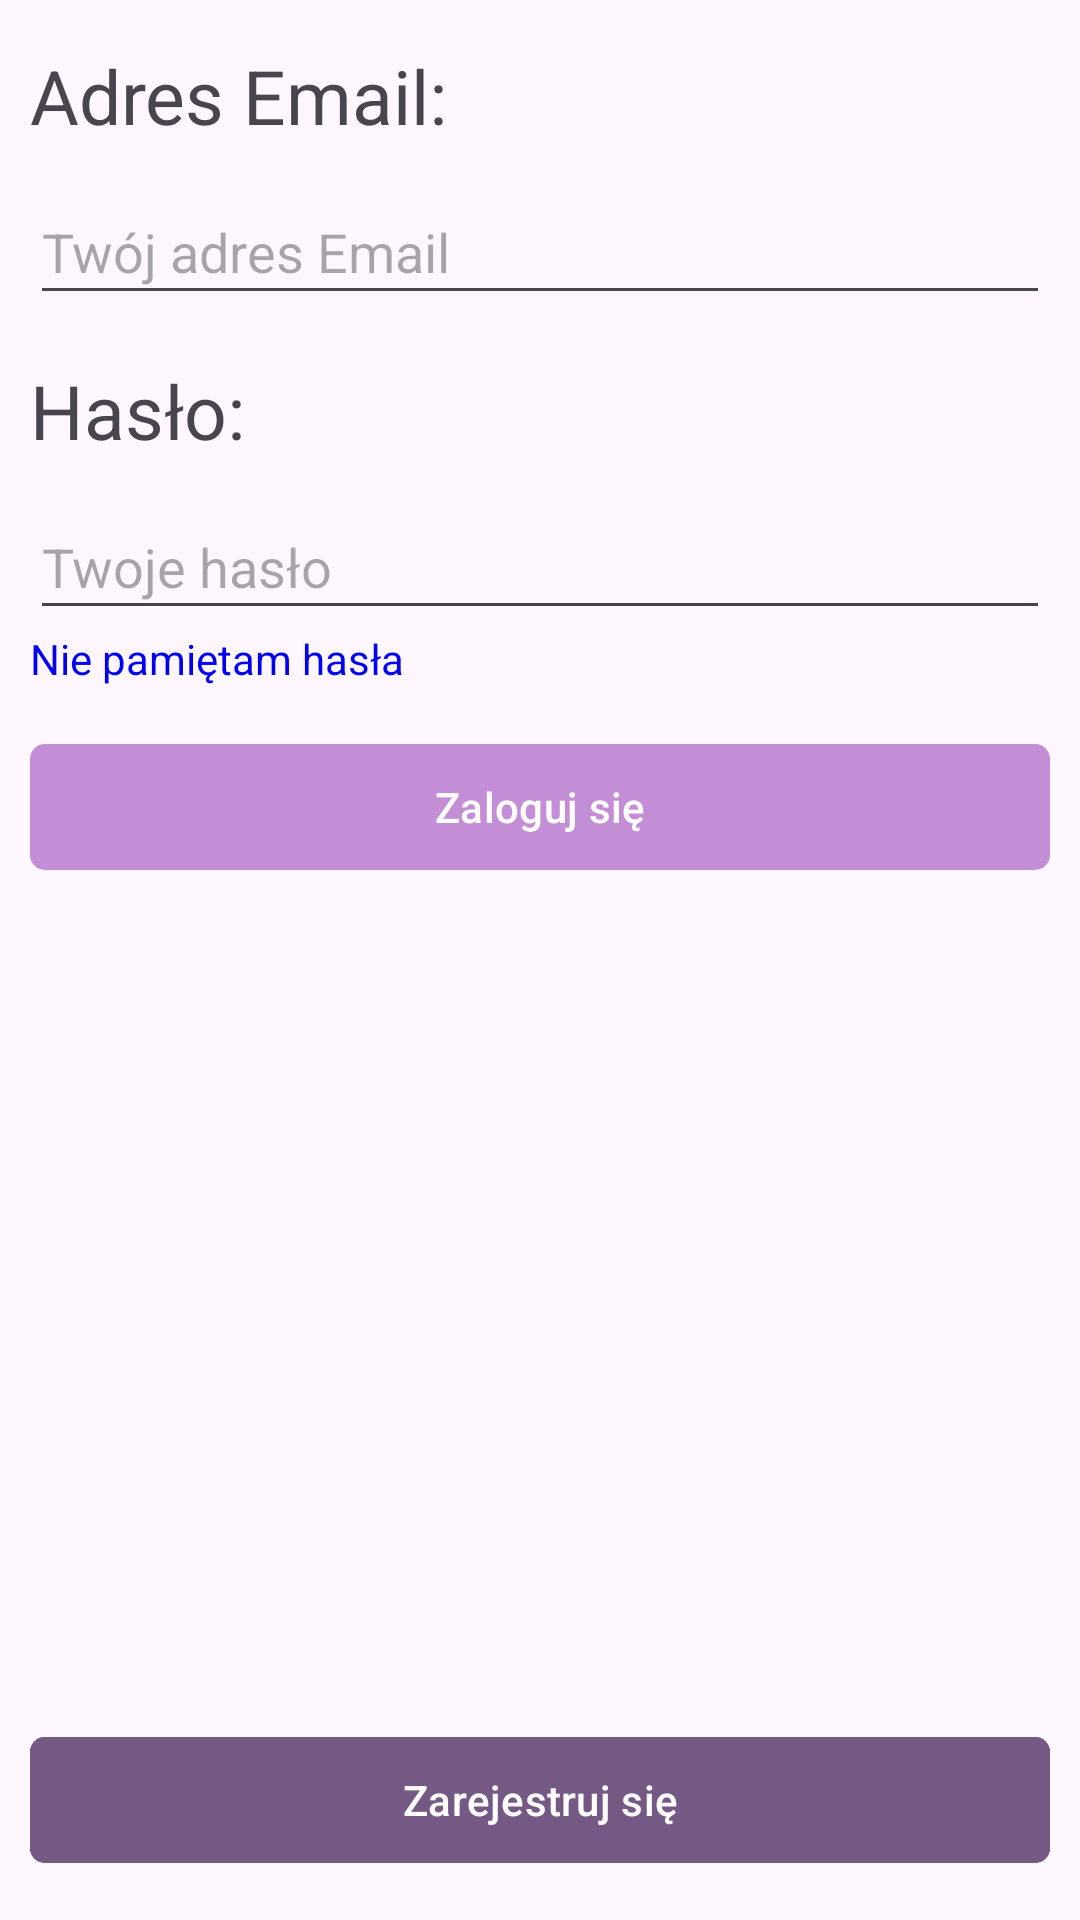

Reconstruct the res/layout file that produces this screen, plus the resources it refers to.
<!-- AndroidManifest.xml: application theme Theme.TomoComm -->
<!-- res/layout/activity_login.xml -->
<?xml version="1.0" encoding="utf-8"?>
<RelativeLayout
    xmlns:android="http://schemas.android.com/apk/res/android"
    xmlns:app="http://schemas.android.com/apk/res-auto"
    xmlns:tools="http://schemas.android.com/tools"
    android:layout_width="match_parent"
    android:layout_height="match_parent"
    tools:context=".View.LoginActivity">

    <TextView
        android:id="@+id/emailTV"
        android:layout_width="383dp"
        android:layout_height="45dp"
        android:layout_marginTop="15dp"
        android:layout_marginStart="10dp"
        android:layout_marginEnd="10dp"
        android:layout_centerHorizontal="true"
        android:text="@string/text_email"
        android:textSize="25sp" />

    <EditText
        android:id="@+id/loginEmailET"
        android:layout_width="383dp"
        android:layout_height="45dp"
        android:layout_marginStart="10dp"
        android:layout_marginEnd="10dp"
        android:layout_centerHorizontal="true"
        android:layout_below="@+id/emailTV"
        android:autofillHints="email"
        android:ems="10"
        android:hint="@string/email_hint"
        android:inputType="textEmailAddress" />

    <TextView
        android:id="@+id/passwordTV"
        android:layout_width="383dp"
        android:layout_height="45dp"
        android:layout_marginStart="10dp"
        android:layout_marginEnd="10dp"
        android:layout_below="@+id/loginEmailET"
        android:layout_marginTop="15dp"
        android:layout_centerHorizontal="true"
        android:text="@string/text_password"
        android:textSize="25sp" />

    <EditText
        android:id="@+id/loginPasswordET"
        android:layout_width="383dp"
        android:layout_height="45dp"
        android:layout_marginStart="10dp"
        android:layout_marginEnd="10dp"
        android:layout_centerHorizontal="true"
        android:layout_below="@id/passwordTV"
        android:autofillHints="password"
        android:ems="10"
        android:hint="@string/password_hint"
        android:inputType="textPassword" />

    <TextView
        android:id="@+id/remindPasswordTV"
        android:layout_width="383dp"
        android:layout_height="wrap_content"
        android:layout_marginStart="10dp"
        android:layout_marginEnd="10dp"
        android:layout_centerHorizontal="true"
        android:layout_below="@id/loginPasswordET"
        android:clickable="true"
        android:focusable="true"
        android:text="@string/text_remind_password"
        android:textColor="@color/blue" />

    <com.google.android.material.button.MaterialButton
        android:id="@+id/loginButton"
        android:layout_width="383dp"
        android:layout_height="50dp"
        android:layout_marginStart="10dp"
        android:layout_marginEnd="10dp"
        android:layout_below="@id/remindPasswordTV"
        android:layout_marginTop="15dp"
        android:layout_centerHorizontal="true"
        android:text="@string/button_login"
        app:cornerRadius="5dp" />

    <ProgressBar
        android:id="@+id/logInProgressBar"
        style="?android:attr/progressBarStyle"
        android:layout_width="100dp"
        android:layout_height="wrap_content"
        android:layout_below="@+id/loginButton"
        android:layout_above="@+id/signUpButton"
        android:layout_centerHorizontal="true"
        android:layout_centerVertical="true"
        android:layout_margin="140dp"
        android:visibility="invisible" />

    <com.google.android.material.button.MaterialButton
        android:id="@+id/signUpButton"
        android:layout_width="383dp"
        android:layout_height="50dp"
        android:layout_marginBottom="15dp"
        android:layout_marginStart="10dp"
        android:layout_marginEnd="10dp"
        android:layout_centerHorizontal="true"
        android:layout_alignParentBottom="true"
        android:backgroundTint="@color/purple_mode"
        android:text="@string/button_signUp"
        app:cornerRadius="5dp" />



</RelativeLayout>
<!-- resources referenced by this layout -->
<resources>
  <color name="blue">#0000EE</color>
  <color name="purple_mode">#755985</color>
  <string name="button_login">Zaloguj się</string>
  <string name="button_signUp">Zarejestruj się</string>
  <string name="email_hint">Twój adres Email</string>
  <string name="password_hint">Twoje hasło</string>
  <string name="text_email">Adres Email:</string>
  <string name="text_password">Hasło:</string>
  <string name="text_remind_password">Nie pamiętam hasła</string>
  <style name="Theme.TomoComm" parent="Base.Theme.TomoComm" />
  <style name="Base.Theme.TomoComm" parent="Theme.Material3.DayNight.NoActionBar">
          <item name="colorPrimary">@color/purple</item>
          <item name="colorAccent">@color/light_purple</item>
      </style>
  <color name="purple">#c38ed5</color>
  <color name="light_purple">#d7abe6</color>
</resources>
